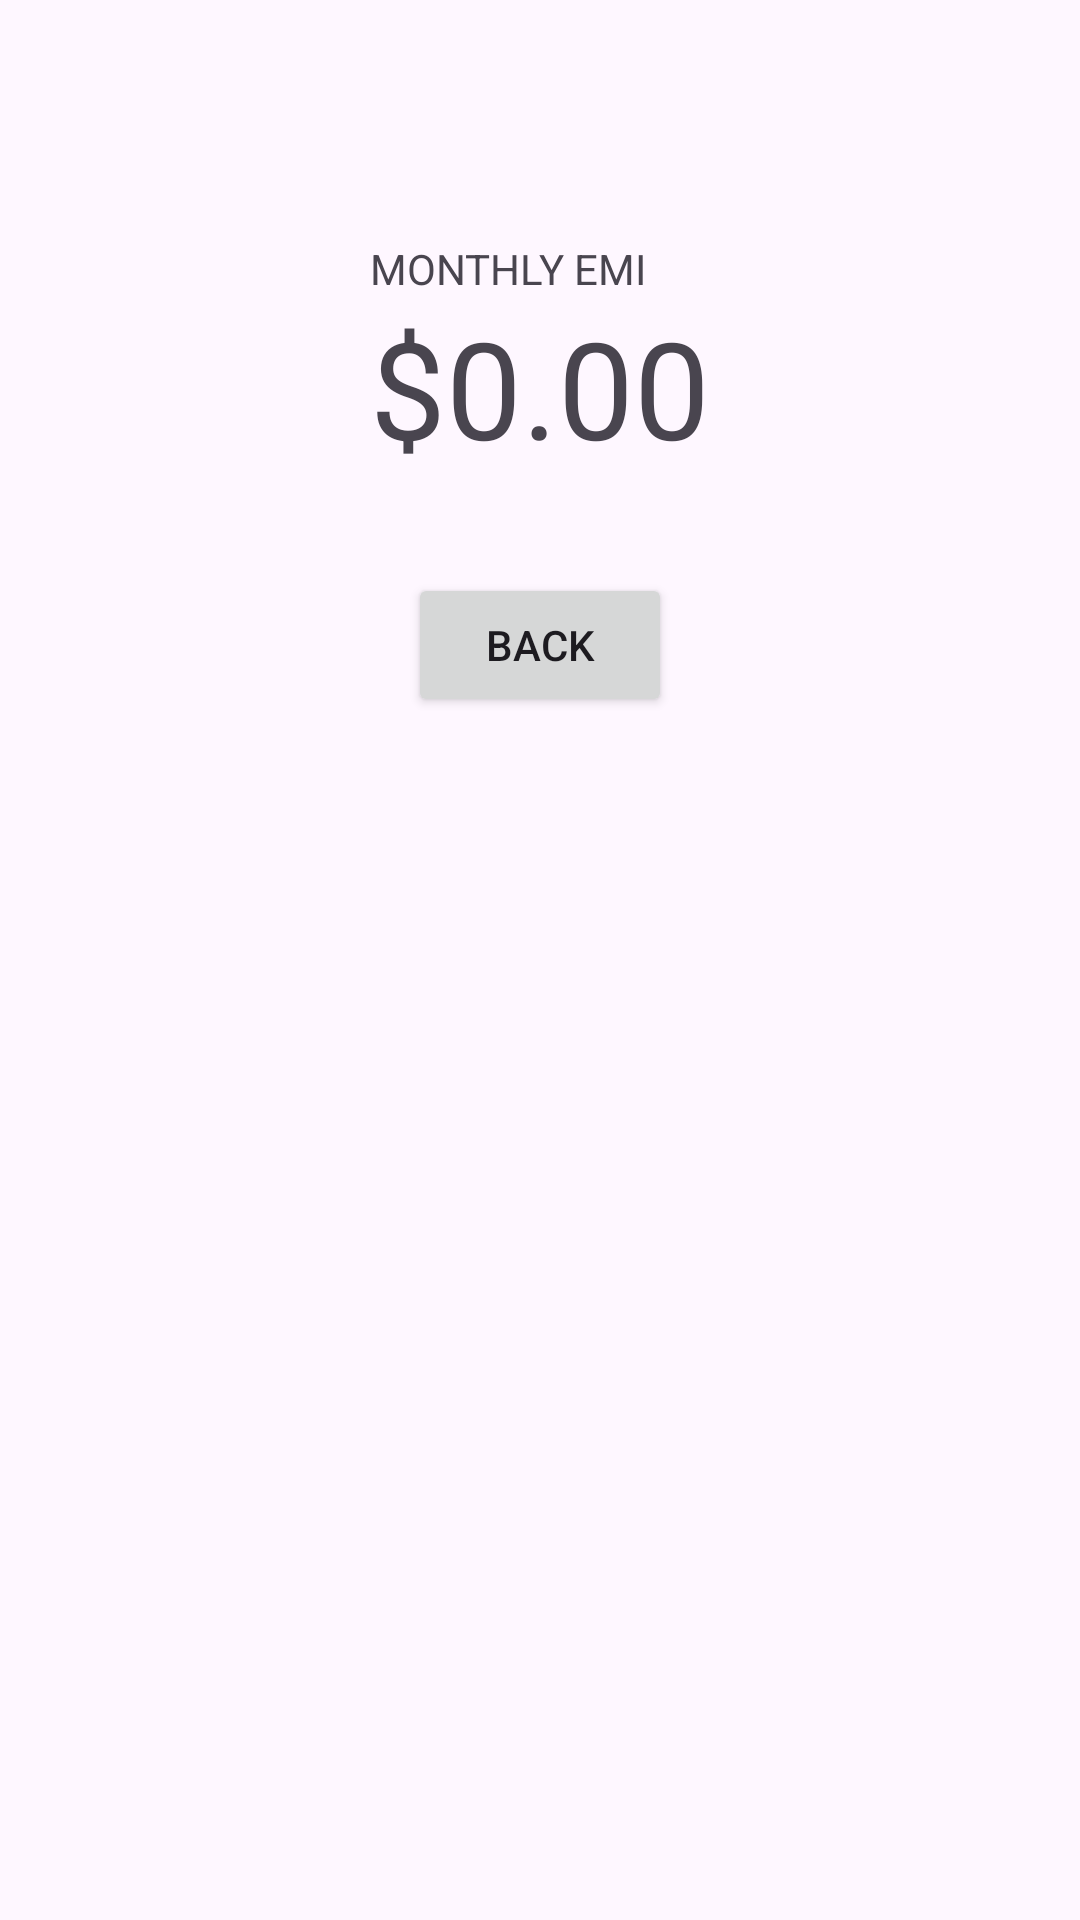

The Android layout XML behind this screen, and the referenced resources:
<!-- AndroidManifest.xml: application theme Theme.InThisEconomy -->
<!-- res/layout/activity_result.xml -->
<?xml version="1.0" encoding="utf-8"?>
<androidx.constraintlayout.widget.ConstraintLayout xmlns:android="http://schemas.android.com/apk/res/android"
    xmlns:app="http://schemas.android.com/apk/res-auto"
    xmlns:tools="http://schemas.android.com/tools"
    android:layout_width="match_parent"
    android:layout_height="match_parent"
    tools:context=".ResultActivity">

    <Button
        android:id="@+id/btnBack"
        android:layout_width="wrap_content"
        android:layout_height="wrap_content"
        android:layout_marginTop="32dp"
        android:text="@string/btnBack"
        app:layout_constraintEnd_toEndOf="parent"
        app:layout_constraintHorizontal_bias="0.5"
        app:layout_constraintStart_toStartOf="parent"
        app:layout_constraintTop_toBottomOf="@+id/tvEMI" />

    <TextView
        android:id="@+id/tvEMI"
        android:layout_width="wrap_content"
        android:layout_height="wrap_content"
        android:text="$0.00"
        android:textAppearance="@style/TextAppearance.AppCompat.Display2"
        app:layout_constraintEnd_toEndOf="parent"
        app:layout_constraintStart_toStartOf="parent"
        app:layout_constraintTop_toBottomOf="@+id/tvEMILabel" />

    <TextView
        android:id="@+id/tvEMILabel"
        android:layout_width="wrap_content"
        android:layout_height="wrap_content"
        android:layout_marginTop="80dp"
        android:text="@string/tvEMILabel"
        app:layout_constraintStart_toStartOf="@+id/tvEMI"
        app:layout_constraintTop_toTopOf="parent" />
</androidx.constraintlayout.widget.ConstraintLayout>
<!-- resources referenced by this layout -->
<resources>
  <string name="btnBack">Back</string>
  <string name="tvEMILabel">MONTHLY EMI</string>
  <style name="Theme.InThisEconomy" parent="Base.Theme.InThisEconomy" />
  <style name="Base.Theme.InThisEconomy" parent="Theme.Material3.DayNight.NoActionBar">
          
          
      </style>
</resources>
